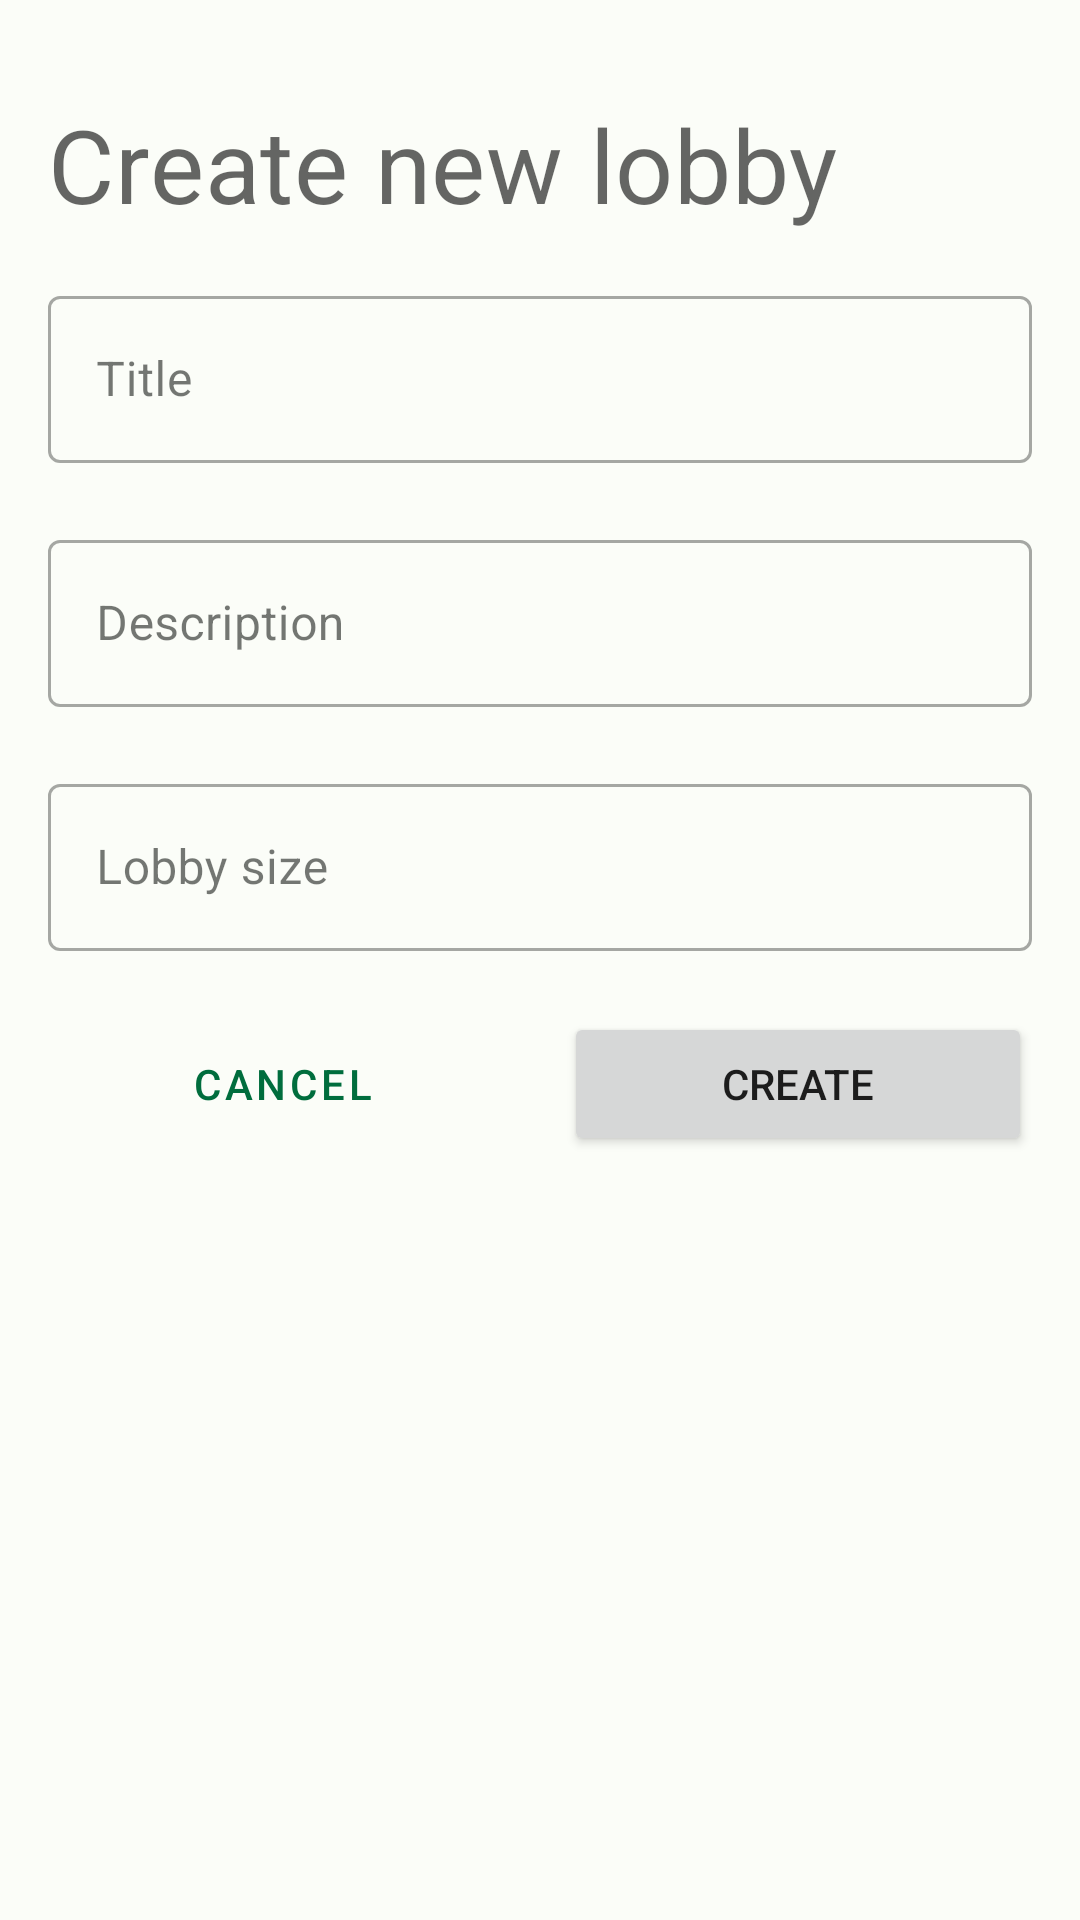

Produce the Android XML layout that renders to this screen, including the resource entries it uses.
<!-- AndroidManifest.xml: application theme Theme.GamerFinder -->
<!-- res/layout/fragment_create_lobby.xml -->
<?xml version="1.0" encoding="utf-8"?>
<layout xmlns:android="http://schemas.android.com/apk/res/android"
    xmlns:tools="http://schemas.android.com/tools"
    xmlns:app="http://schemas.android.com/apk/res-auto">

    <data>

    </data>

    <androidx.constraintlayout.widget.ConstraintLayout
        android:layout_width="match_parent"
        android:layout_height="match_parent"
        tools:context=".fragments.lobbies.CreateLobbyFragment"
        android:padding="@dimen/default_padding">

        <TextView
            android:id="@+id/fragment_title"
            android:layout_width="match_parent"
            android:layout_height="wrap_content"
            android:text="@string/create_lobby_title"
            android:paddingVertical="16dp"
            app:layout_constraintTop_toTopOf="parent"
            style="?attr/textAppearanceHeadline4"
            />

        <com.google.android.material.textfield.TextInputLayout
            android:id="@+id/lobby_title_layout"
            android:layout_width="match_parent"
            android:layout_height="wrap_content"
            android:layout_marginBottom="@dimen/default_padding"
            app:layout_constraintTop_toBottomOf="@+id/fragment_title"
            app:layout_constraintStart_toStartOf="parent"
            app:errorEnabled="true"
            style="@style/Widget.MaterialComponents.TextInputLayout.OutlinedBox">

            <com.google.android.material.textfield.TextInputEditText
                android:id="@+id/lobby_title_edit_text"
                android:layout_width="match_parent"
                android:layout_height="wrap_content"
                android:hint="@string/prompt_title"
                android:inputType="text" />

        </com.google.android.material.textfield.TextInputLayout>

        <com.google.android.material.textfield.TextInputLayout
            android:id="@+id/lobby_description_layout"
            android:layout_width="match_parent"
            android:layout_height="wrap_content"
            android:layout_marginBottom="@dimen/default_padding"
            app:layout_constraintTop_toBottomOf="@+id/lobby_title_layout"
            app:layout_constraintStart_toStartOf="parent"
            app:errorEnabled="true"
            style="@style/Widget.MaterialComponents.TextInputLayout.OutlinedBox">

            <com.google.android.material.textfield.TextInputEditText
                android:id="@+id/lobby_description_edit_text"
                android:layout_width="match_parent"
                android:layout_height="wrap_content"
                android:hint="@string/prompt_description"
                android:inputType="textMultiLine" />

        </com.google.android.material.textfield.TextInputLayout>

        <com.google.android.material.textfield.TextInputLayout
            android:id="@+id/lobby_size_layout"
            android:layout_width="match_parent"
            android:layout_height="wrap_content"
            android:layout_marginBottom="@dimen/default_padding"
            app:layout_constraintTop_toBottomOf="@+id/lobby_description_layout"
            app:layout_constraintStart_toStartOf="parent"
            app:errorEnabled="true"
            style="@style/Widget.MaterialComponents.TextInputLayout.OutlinedBox">

            <com.google.android.material.textfield.TextInputEditText
                android:id="@+id/lobby_size_edit_text"
                android:layout_width="match_parent"
                android:layout_height="wrap_content"
                android:hint="@string/prompt_lobby_size"
                android:inputType="number" />

        </com.google.android.material.textfield.TextInputLayout>

        <Button
            android:id="@+id/create_button"
            android:layout_width="0dp"
            android:layout_height="wrap_content"
            android:text="@string/create"
            app:layout_constraintStart_toEndOf="@id/cancel_button"
            app:layout_constraintEnd_toEndOf="parent"
            app:layout_constraintTop_toBottomOf="@+id/lobby_size_layout" />

        <Button
            android:id="@+id/cancel_button"
            android:layout_width="0dp"
            android:layout_height="wrap_content"
            android:text="@string/cancel"
            android:layout_marginEnd="@dimen/default_padding"
            app:layout_constraintStart_toStartOf="parent"
            app:layout_constraintEnd_toStartOf="@+id/create_button"
            app:layout_constraintTop_toTopOf="@+id/create_button"
            style="@style/Widget.MaterialComponents.Button.OutlinedButton" />

    </androidx.constraintlayout.widget.ConstraintLayout>
</layout>
<!-- resources referenced by this layout -->
<resources>
  <dimen name="default_padding">16dp</dimen>
  <string name="cancel">Cancel</string>
  <string name="create">Create</string>
  <string name="create_lobby_title">Create new lobby</string>
  <string name="prompt_description">Description</string>
  <string name="prompt_lobby_size">Lobby size</string>
  <string name="prompt_title">Title</string>
  <color name="md_theme_light_primary">#006D3D</color>
  <color name="md_theme_light_onPrimary">#FFFFFF</color>
  <color name="md_theme_light_primaryContainer">#97F7B7</color>
  <color name="md_theme_light_onPrimaryContainer">#00210F</color>
  <color name="md_theme_light_secondary">#4F6353</color>
  <color name="md_theme_light_onSecondary">#FFFFFF</color>
  <color name="md_theme_light_secondaryContainer">#D2E8D4</color>
  <color name="md_theme_light_onSecondaryContainer">#0D1F13</color>
  <color name="md_theme_light_tertiary">#3A6470</color>
  <color name="md_theme_light_onTertiary">#FFFFFF</color>
  <color name="md_theme_light_tertiaryContainer">#BEEAF7</color>
  <color name="md_theme_light_onTertiaryContainer">#001F26</color>
  <color name="md_theme_light_error">#BA1A1A</color>
  <color name="md_theme_light_errorContainer">#FFDAD6</color>
  <color name="md_theme_light_onError">#FFFFFF</color>
  <color name="md_theme_light_onErrorContainer">#410002</color>
  <color name="md_theme_light_background">#FBFDF8</color>
  <color name="md_theme_light_onBackground">#191C19</color>
  <color name="md_theme_light_surface">#FBFDF8</color>
  <color name="md_theme_light_onSurface">#191C19</color>
  <color name="md_theme_light_surfaceVariant">#EEEBF0</color>
  <color name="md_theme_light_onSurfaceVariant">#414942</color>
  <color name="md_theme_light_outline">#717971</color>
  <color name="md_theme_light_inverseOnSurface">#F0F1EC</color>
  <color name="md_theme_light_inverseSurface">#2E312E</color>
  <color name="md_theme_light_inversePrimary">#7BDA9C</color>
</resources>
